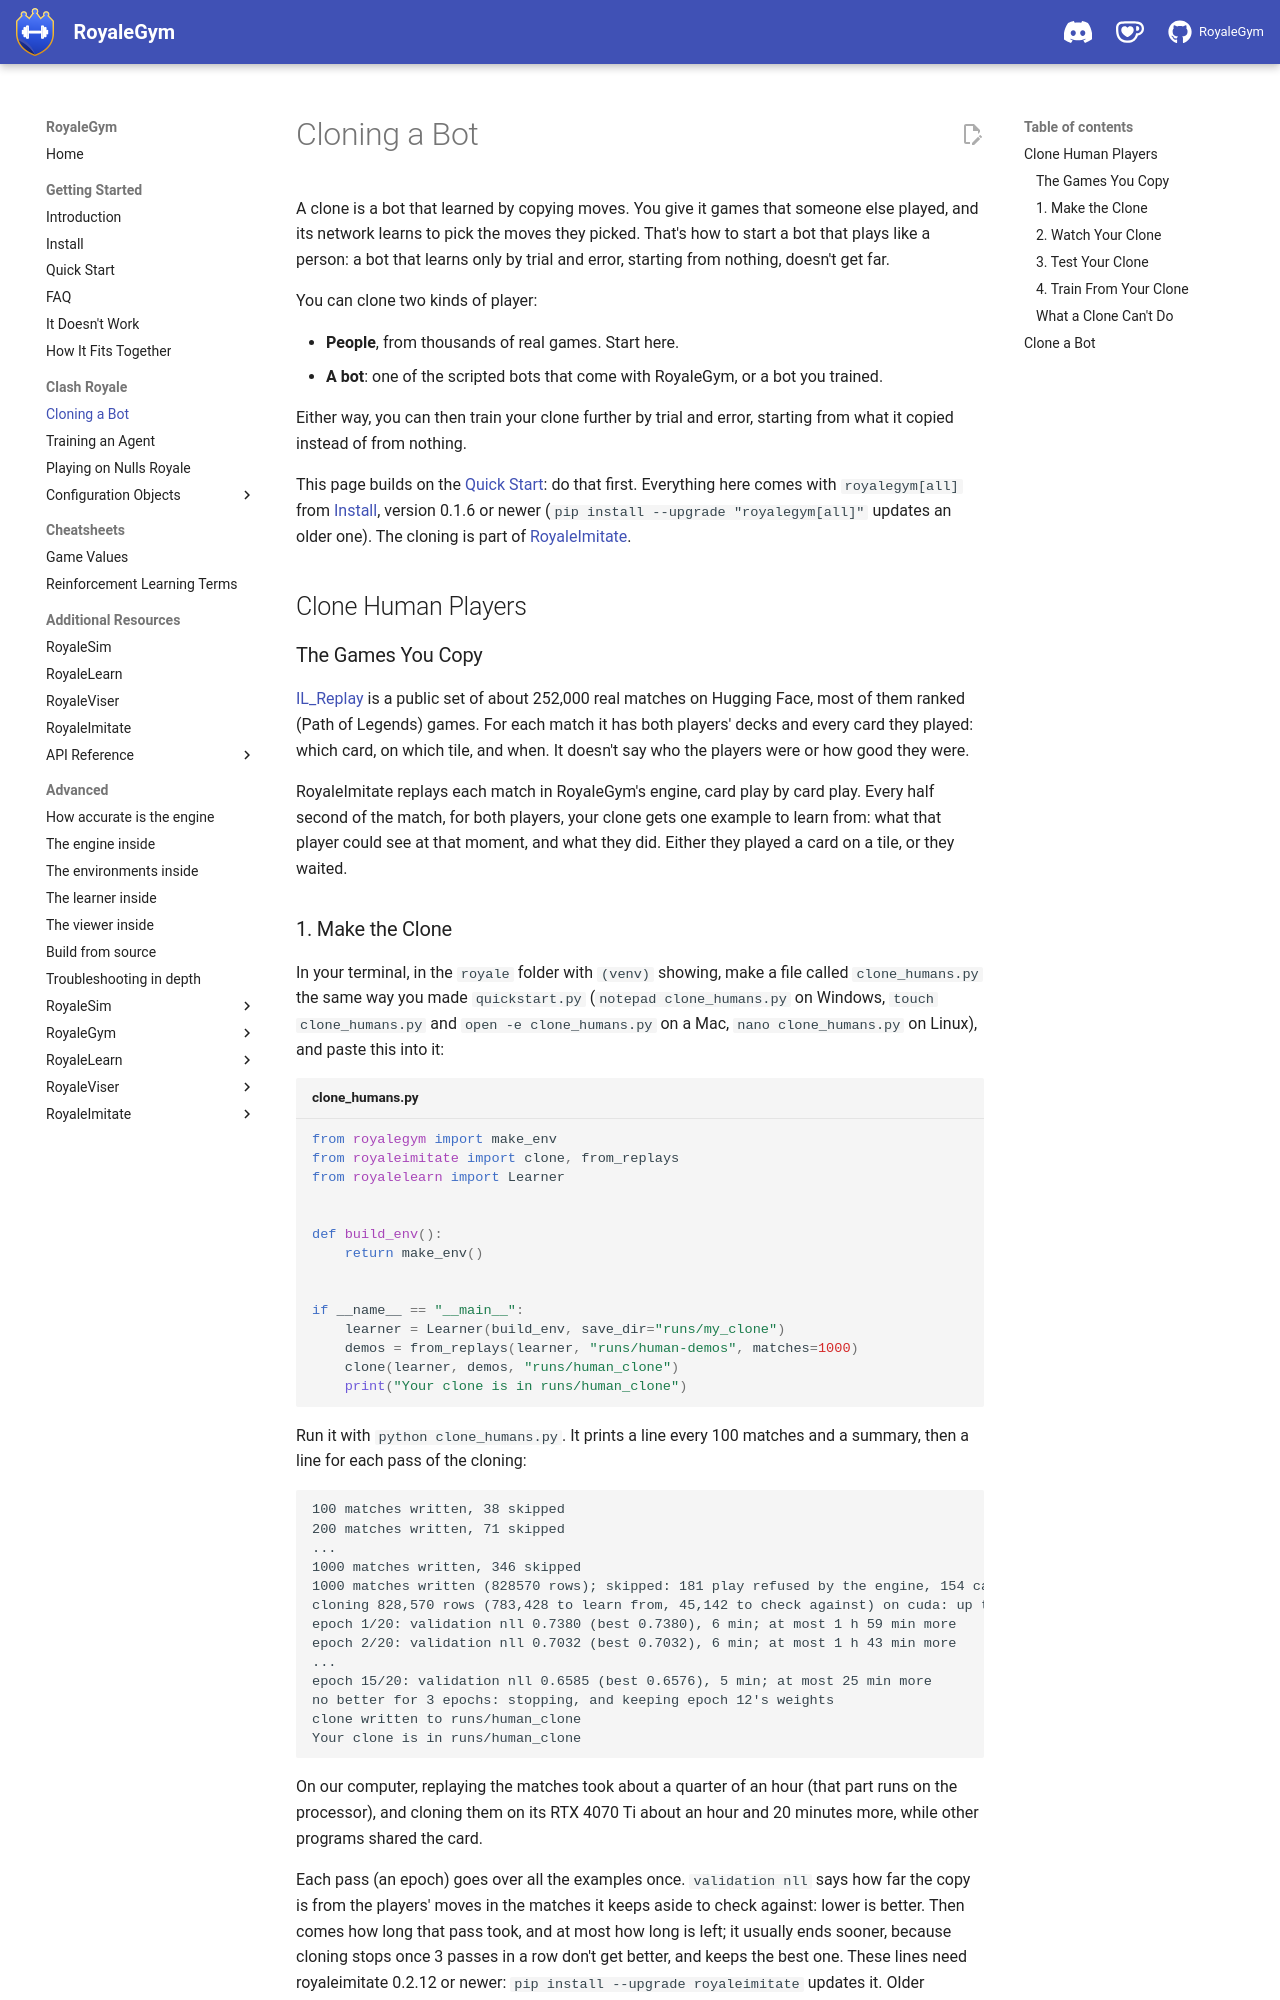

repository: RoyaleGym/RoyaleGym · page: clash-royale/cloning-a-bot/index.html · generator: mkdocs

# Cloning a Bot

A clone is a bot that learned by copying moves. You give it games that someone else played, and
its network learns to pick the moves they picked. That's how to start a bot that plays like a
person: a bot that learns only by trial and error, starting from nothing, doesn't get far.

You can clone two kinds of player:

- **People**, from thousands of real games. Start here.
- **A bot**: one of the scripted bots that come with RoyaleGym, or a bot you trained.

Either way, you can then train your clone further by trial and error, starting from what it
copied instead of from nothing.

This page builds on the [Quick Start](../quickstart.md): do that first. Everything here comes with
`royalegym[all]` from [Install](../install.md), version 0.1.6 or newer
(`pip install --upgrade "royalegym[all]"` updates an older one). The cloning is part of
[RoyaleImitate](../resources/royaleimitate.md).

## Clone Human Players

### The Games You Copy

[IL_Replay](https://huggingface.co/datasets/VanguardX101/IL_Replay) is a public set of about
252,000 real matches on Hugging Face, most of them ranked (Path of Legends) games. For each match
it has both players' decks and every card they played: which card, on which tile, and when. It
doesn't say who the players were or how good they were.

RoyaleImitate replays each match in RoyaleGym's engine, card play by card play. Every half second
of the match, for both players, your clone gets one example to learn from: what that player could
see at that moment, and what they did. Either they played a card on a tile, or they waited.
